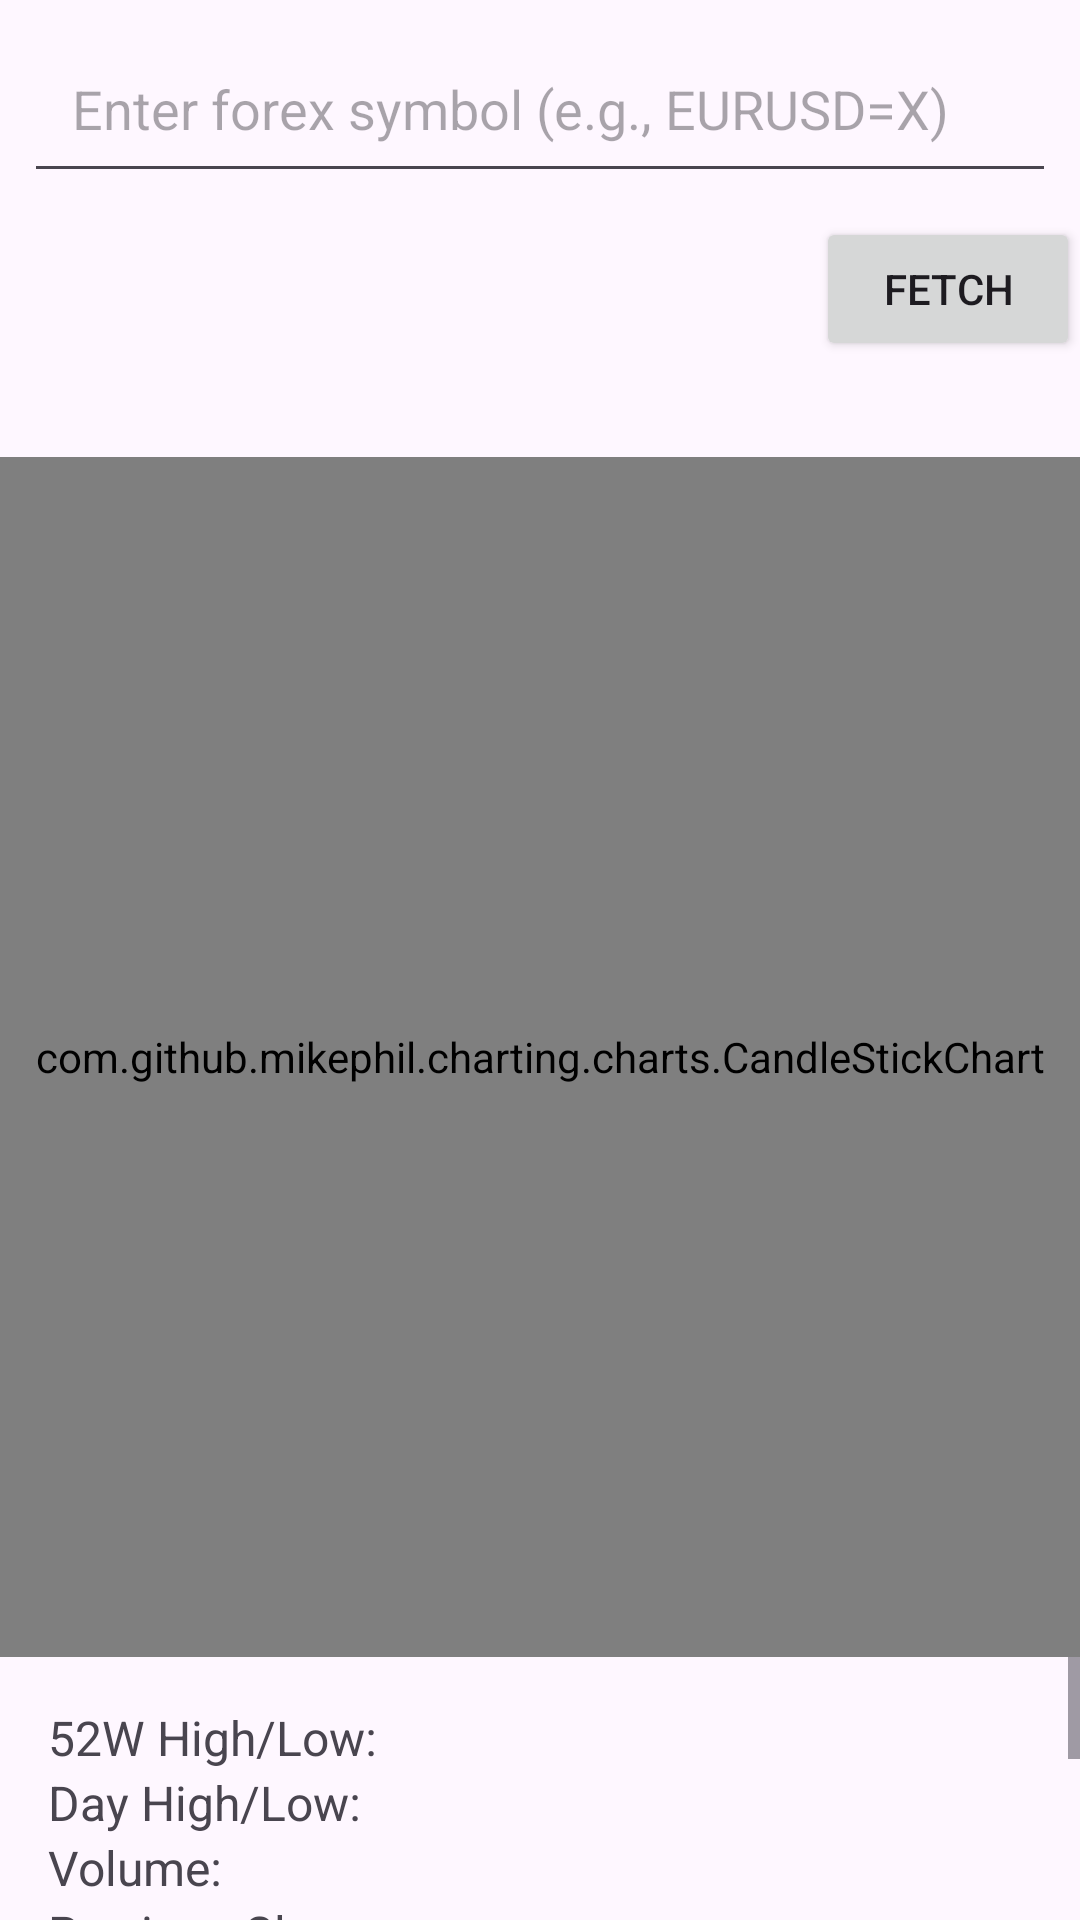

The Android layout XML behind this screen, and the referenced resources:
<!-- AndroidManifest.xml: application theme Theme.Stocksapp -->
<!-- res/layout/activity_forex.xml -->
<RelativeLayout xmlns:android="http://schemas.android.com/apk/res/android"
    xmlns:tools="http://schemas.android.com/tools"
    android:id="@+id/main"
    android:layout_width="match_parent"
    android:layout_height="match_parent">

    <EditText
        android:id="@+id/searchEditText"
        android:layout_width="match_parent"
        android:layout_height="wrap_content"
        android:hint="Enter forex symbol (e.g., EURUSD=X)"
        android:padding="16dp"
        android:layout_margin="8dp"/>

    <Button
        android:id="@+id/fetchButton"
        android:layout_width="wrap_content"
        android:layout_height="wrap_content"
        android:layout_below="@id/searchEditText"
        android:layout_alignParentEnd="true"
        android:text="Fetch" />



    <androidx.recyclerview.widget.RecyclerView
        android:id="@+id/recyclerView"
        android:layout_width="match_parent"
        android:layout_height="wrap_content"
        android:layout_below="@id/fetchButton"
        android:layout_marginTop="16dp"/>

    <com.github.mikephil.charting.charts.CandleStickChart
        android:id="@+id/stockChart"
        android:layout_width="match_parent"
        android:layout_height="400dp"
        android:layout_below="@id/recyclerView"
        android:layout_marginTop="16dp"/>

    <ScrollView
        android:layout_width="match_parent"
        android:layout_height="match_parent"
        android:layout_below="@id/stockChart">

        <LinearLayout
            android:layout_width="match_parent"
            android:layout_height="wrap_content"
            android:orientation="vertical"
            android:padding="16dp">

            
            <TextView
                android:id="@+id/weekHighLowTextView"
                android:layout_width="wrap_content"
                android:layout_height="wrap_content"
                android:text="52W High/Low: "
                android:textSize="16sp" />

            <TextView
                android:id="@+id/dayHighLowTextView"
                android:layout_width="wrap_content"
                android:layout_height="wrap_content"
                android:text="Day High/Low: "
                android:textSize="16sp" />

            <TextView
                android:id="@+id/volumeTextView"
                android:layout_width="wrap_content"
                android:layout_height="wrap_content"
                android:text="Volume: "
                android:textSize="16sp" />

            <TextView
                android:id="@+id/previousCloseTextView"
                android:layout_width="wrap_content"
                android:layout_height="wrap_content"
                android:text="Previous Close: "
                android:textSize="16sp" />

            <TextView
                android:id="@+id/changeTextView"
                android:layout_width="wrap_content"
                android:layout_height="wrap_content"
                android:text="Change: "
                android:textSize="16sp" />

            <TextView
                android:id="@+id/changePercentTextView"
                android:layout_width="wrap_content"
                android:layout_height="wrap_content"
                android:text="Change Percentage: "
                android:textSize="16sp" />

            <TextView
                android:id="@+id/averageRangeTextView"
                android:layout_width="wrap_content"
                android:layout_height="wrap_content"
                android:text="Avg Daily Range: "
                android:textSize="16sp" />

            <TextView
                android:id="@+id/averageVolumeTextView"
                android:layout_width="wrap_content"
                android:layout_height="wrap_content"
                android:text="Avg Volume: "
                android:textSize="16sp" />

            <TextView
                android:id="@+id/priceVolumeRatioTextView"
                android:layout_width="wrap_content"
                android:layout_height="wrap_content"
                android:text="Price/Volume Ratio: "
                android:textSize="16sp" />
        </LinearLayout>
    </ScrollView>

</RelativeLayout>
<!-- resources referenced by this layout -->
<resources>
  <style name="Theme.Stocksapp" parent="Base.Theme.Stocksapp" />
  <style name="Base.Theme.Stocksapp" parent="Theme.Material3.DayNight.NoActionBar">
          
          
      </style>
</resources>
